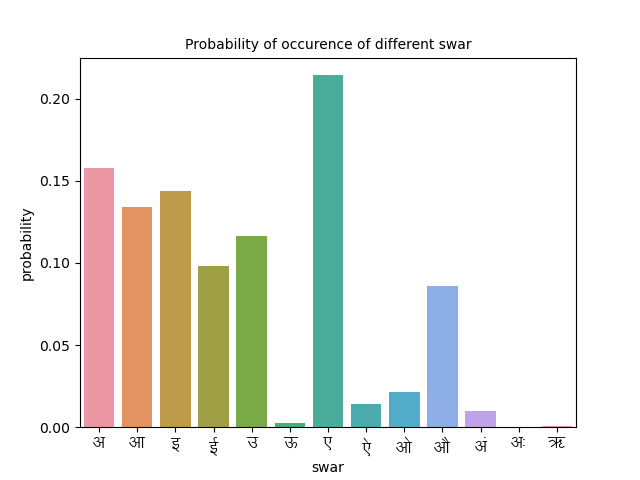

Source data for this figure (header and first rows):
swar, frequency, probability
अ, 7390, 0.1581
आ, 6268, 0.1341
इ, 6722, 0.1438
ई, 4591, 0.09825
उ, 5443, 0.1165
ऊ, 130.0, 0.002782
ए, 10017, 0.2144
ऐ, 648.0, 0.01387
ओ, 1005, 0.02151
औ, 4028, 0.0862
अं, 462.0, 0.009887
अः, 0.0, 0.0
ऋ, 26.0, 0.0005564
